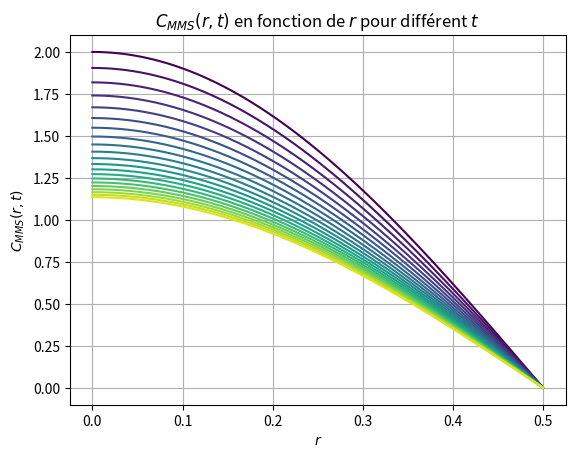

Write Python code to recreate this figure.
import numpy as np
import matplotlib.pyplot as plt
import sympy

class YourClass:
    def __init__(self, R):
        self.R = R
        r_MMS, t_MMS, Deff, k = sympy.symbols('r_MMS t_MMS Deff k')
        self.C_MMS = sympy.cos(sympy.pi*r_MMS/(2.*self.R))*sympy.exp(-t_MMS) + sympy.cos(sympy.pi*r_MMS/(2.*self.R))
        self.f_T_MMS = sympy.lambdify([r_MMS, t_MMS], self.C_MMS, "numpy")
        # Appliquer l'opérateur sur la solution MMS
        self.source = sympy.diff(self.C_MMS,t_MMS) - Deff * (sympy.diff(self.C_MMS,r_MMS)/r_MMS + sympy.diff(sympy.diff(self.C_MMS,r_MMS),r_MMS)) + k*self.C_MMS
        print("self.source: ", self.source)
        # print("self.source: ", self.source)
        # create callable function for symbolic expression
        self.f_source = sympy.lambdify([r_MMS,t_MMS], self.source, "numpy")
        
    def plot_function(self):
        t_values = np.arange(0, 2.1, 0.1)
        r_values = np.linspace(0, 0.5, 200)

        fig, ax = plt.subplots()
        
        for i, t_MMS in enumerate(t_values):
            color = plt.cm.viridis(i / len(t_values))  # Gradual color change
            ax.plot(r_values, self.f_T_MMS(r_values, t_MMS), color=color, label=f't_MMS={t_MMS:.1f}')

        ax.set_title('$C_{MMS}(r,t)$ en fonction de $r$ pour différent $t$')
        ax.set_xlabel('$r$')
        ax.set_ylabel('$C_{MMS}(r,t)$')
        # ax.legend()
        ax.grid(True)  # Add grid

        plt.savefig('c_mms.png',dpi=700)  # Save plot as a .png file
        plt.show()

# Example usage:
your_instance = YourClass(R=0.5)
your_instance.plot_function()
